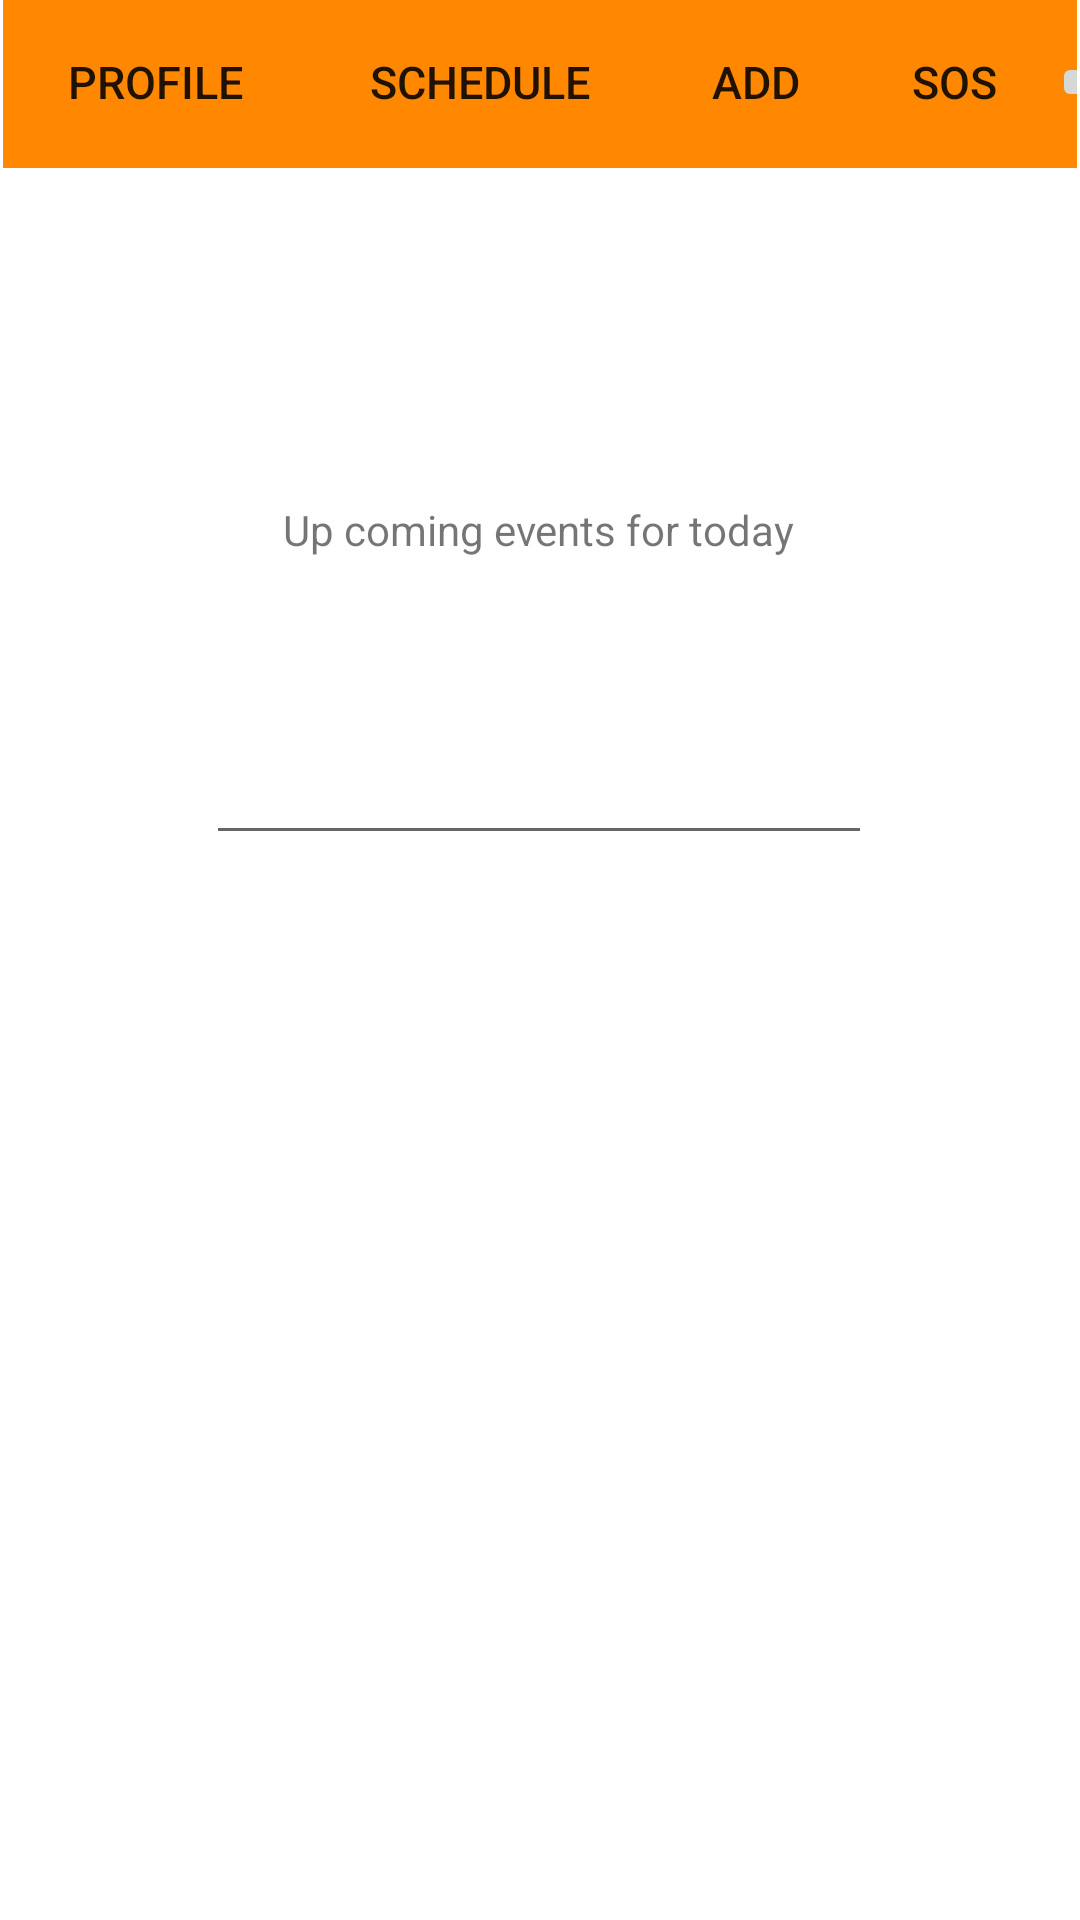

The Android layout XML behind this screen, and the referenced resources:
<!-- AndroidManifest.xml: application theme Theme.SafeMedicare -->
<!-- res/layout/home_page.xml -->
<?xml version="1.0" encoding="utf-8"?>
<androidx.constraintlayout.widget.ConstraintLayout
    xmlns:android="http://schemas.android.com/apk/res/android"
    xmlns:app="http://schemas.android.com/apk/res-auto"
    xmlns:tools="http://schemas.android.com/tools"
    android:layout_width="match_parent"
    android:layout_height="match_parent">
    <include
        layout="@layout/toolbar"
        android:id="@+id/toolbarh"
        ></include>

    <TextView
        android:id="@+id/UpComingEv"
        android:layout_width="wrap_content"
        android:layout_height="wrap_content"
        android:layout_marginStart="119dp"
        android:layout_marginTop="167dp"
        android:layout_marginEnd="120dp"
        android:text="Up coming events for today"
        app:layout_constraintEnd_toEndOf="parent"
        app:layout_constraintStart_toStartOf="parent"
        app:layout_constraintTop_toTopOf="parent" />

    <EditText
        android:id="@+id/MultiLineText"
        android:layout_width="222dp"
        android:layout_height="50dp"
        android:layout_marginStart="94dp"
        android:layout_marginTop="49dp"
        android:layout_marginEnd="95dp"
        android:ems="10"
        android:gravity="start|top"
        android:inputType="textMultiLine"
        android:singleLine="false"
        app:layout_constraintEnd_toEndOf="parent"
        app:layout_constraintStart_toStartOf="parent"
        app:layout_constraintTop_toBottomOf="@+id/UpComingEv" />
</androidx.constraintlayout.widget.ConstraintLayout>
<!-- res/layout/toolbar.xml (included above) -->
<?xml version="1.0" encoding="utf-8"?>
<androidx.appcompat.widget.Toolbar xmlns:android="http://schemas.android.com/apk/res/android"
    xmlns:app="http://schemas.android.com/apk/res-auto"
    xmlns:tools="http://schemas.android.com/tools"
    android:id="@+id/tool"
    android:layout_width="match_parent"
    android:layout_height="wrap_content"
android:layout_margin="1dp"
    android:background="@android:color/holo_orange_dark">

        <androidx.constraintlayout.widget.ConstraintLayout
            android:layout_width="match_parent"
            android:layout_height="match_parent"
            android:layout_toEndOf="@+id/tool"
            >

                <Button
                    android:id="@+id/firstB"
                    android:layout_width="100dp"
                    android:layout_height="wrap_content"
                    android:layout_centerVertical="true"
                    android:layout_marginBottom="1dp"
                    android:background="?android:attr/selectableItemBackground"


                    android:text="Profile"
                    android:textSize="15dp"
                    app:layout_constraintBottom_toBottomOf="parent"
                    app:layout_constraintEnd_toStartOf="@+id/SecondB"
                    app:layout_constraintHorizontal_bias="0.6"
                    app:layout_constraintStart_toStartOf="parent"
                    app:layout_constraintTop_toTopOf="parent"></Button>

                <Button
                    android:id="@+id/SecondB"
                    android:layout_width="117dp"
                    android:layout_height="wrap_content"
                    android:layout_centerVertical="true"
                    android:layout_marginBottom="1dp"
                    android:layout_toEndOf="@+id/firstB"


                    android:background="?android:attr/selectableItemBackground"
                    android:text="Schedule"
                    android:textSize="15dp"
                    app:layout_constraintBottom_toBottomOf="parent"
                    app:layout_constraintEnd_toStartOf="@+id/thirdB"
                    app:layout_constraintStart_toEndOf="@+id/firstB"
                    app:layout_constraintTop_toTopOf="parent"></Button>

                <Button
                    android:id="@+id/thirdB"
                    android:layout_width="67dp"
                    android:layout_height="wrap_content"
                    android:layout_centerVertical="true"
                    android:layout_marginBottom="1dp"

                    android:layout_toEndOf="@+id/SecondB"
                    android:background="?android:attr/selectableItemBackground"
                    android:text="ADD"

                    android:textSize="15dp"
                    app:layout_constraintBottom_toBottomOf="parent"
                    app:layout_constraintEnd_toStartOf="@+id/SOS"
                    app:layout_constraintStart_toEndOf="@+id/SecondB"
                    app:layout_constraintTop_toTopOf="parent"></Button>

                <Button
                    android:id="@+id/SOS"
                    android:layout_width="65dp"
                    android:layout_height="wrap_content"
                    android:layout_centerVertical="true"

                    android:layout_marginBottom="1dp"
                    android:layout_toEndOf="@+id/thirdB"
                    android:background="?android:attr/selectableItemBackground"

                    android:text="SOS"
                    android:textSize="15dp"
                    app:layout_constraintBottom_toBottomOf="parent"
                    app:layout_constraintEnd_toStartOf="@+id/imageButton"
                    app:layout_constraintStart_toEndOf="@+id/thirdB"
                    app:layout_constraintTop_toTopOf="parent"></Button>

                <ImageButton
                    android:id="@+id/imageButton"
                    android:layout_width="wrap_content"
                    android:layout_height="wrap_content"
                    android:layout_alignParentEnd="true"
                    android:layout_centerVertical="true"
                    android:layout_marginTop="3dp"
                    android:layout_marginBottom="4dp"
                    android:src="@drawable/ic_baseline_home_24"
                    app:layout_constraintBottom_toBottomOf="parent"

                    app:layout_constraintEnd_toEndOf="parent"
                    app:layout_constraintStart_toEndOf="@+id/SOS"
                    app:layout_constraintTop_toTopOf="parent"></ImageButton>


        </androidx.constraintlayout.widget.ConstraintLayout>

</androidx.appcompat.widget.Toolbar>
<!-- resources referenced by this layout -->
<resources>
  <style name="Theme.SafeMedicare" parent="Theme.MaterialComponents.DayNight.NoActionBar">
          
          <item name="colorPrimary">@color/purple_500</item>
          <item name="colorPrimaryVariant">@color/purple_700</item>
          <item name="colorOnPrimary">@color/white</item>
          
          <item name="colorSecondary">@color/teal_200</item>
          <item name="colorSecondaryVariant">@color/teal_700</item>
          <item name="colorOnSecondary">@color/black</item>
          
          <item name="android:statusBarColor" tools:targetApi="l">?attr/colorPrimaryVariant</item>
          
      </style>
  <!-- not gathered from this repository: default colours our renderer supplied (Android Studio template values) -->
  <color name="purple_500">#FF6200EE</color>
  <color name="purple_700">#FF3700B3</color>
  <color name="teal_200">#FF03DAC5</color>
  <color name="teal_700">#FF018786</color>
  <color name="black">#FF000000</color>
  <color name="white">#FFFFFFFF</color>
</resources>
